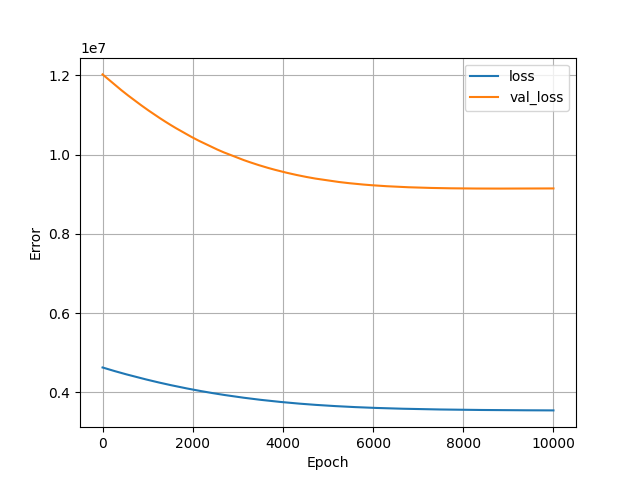

Source data for this figure (header and first rows):
, loss, val_loss, epoch
0, 4628475, 12020818, 0
1, 4628126, 12019855, 1
2, 4627778, 12018860, 2
3, 4627431, 12017877, 3
4, 4627082, 12016874, 4
5, 4626734, 12015890, 5
6, 4626386, 12014892, 6
7, 4626036, 12013903, 7
8, 4625686, 12012891, 8
9, 4625334, 12011890, 9
10, 4624982, 12010887, 10
11, 4624636, 12009892, 11
12, 4624286, 12008882, 12
13, 4623936, 12007891, 13
14, 4623588, 12006882, 14
15, 4623238, 12005875, 15
16, 4622886, 12004881, 16
17, 4622537, 12003887, 17
18, 4622186, 12002887, 18
19, 4621838, 12001899, 19
20, 4621488, 12000896, 20
21, 4621141, 11999894, 21
22, 4620792, 11998918, 22
23, 4620444, 11997930, 23
24, 4620096, 11996925, 24
25, 4619748, 11995913, 25
26, 4619398, 11994909, 26
27, 4619049, 11993919, 27
28, 4618700, 11992910, 28
29, 4618348, 11991908, 29
30, 4618002, 11990899, 30
31, 4617648, 11989899, 31
32, 4617299, 11988903, 32
33, 4616950, 11987909, 33
34, 4616604, 11986891, 34
35, 4616250, 11985898, 35
36, 4615892, 11984854, 36
37, 4615554, 11983914, 37
38, 4615213, 11982968, 38
39, 4614872, 11981997, 39
40, 4614532, 11981013, 40
41, 4614186, 11980049, 41
42, 4613844, 11979066, 42
43, 4613495, 11978092, 43
44, 4613150, 11977092, 44
45, 4612807, 11976112, 45
46, 4612460, 11975129, 46
47, 4612117, 11974151, 47
48, 4611773, 11973160, 48
49, 4611424, 11972174, 49
50, 4611082, 11971189, 50
51, 4610734, 11970198, 51
52, 4610391, 11969216, 52
53, 4610047, 11968239, 53
54, 4609702, 11967246, 54
55, 4609358, 11966236, 55
56, 4609012, 11965271, 56
57, 4608664, 11964289, 57
58, 4608318, 11963288, 58
59, 4607974, 11962312, 59
... 9,940 more rows
